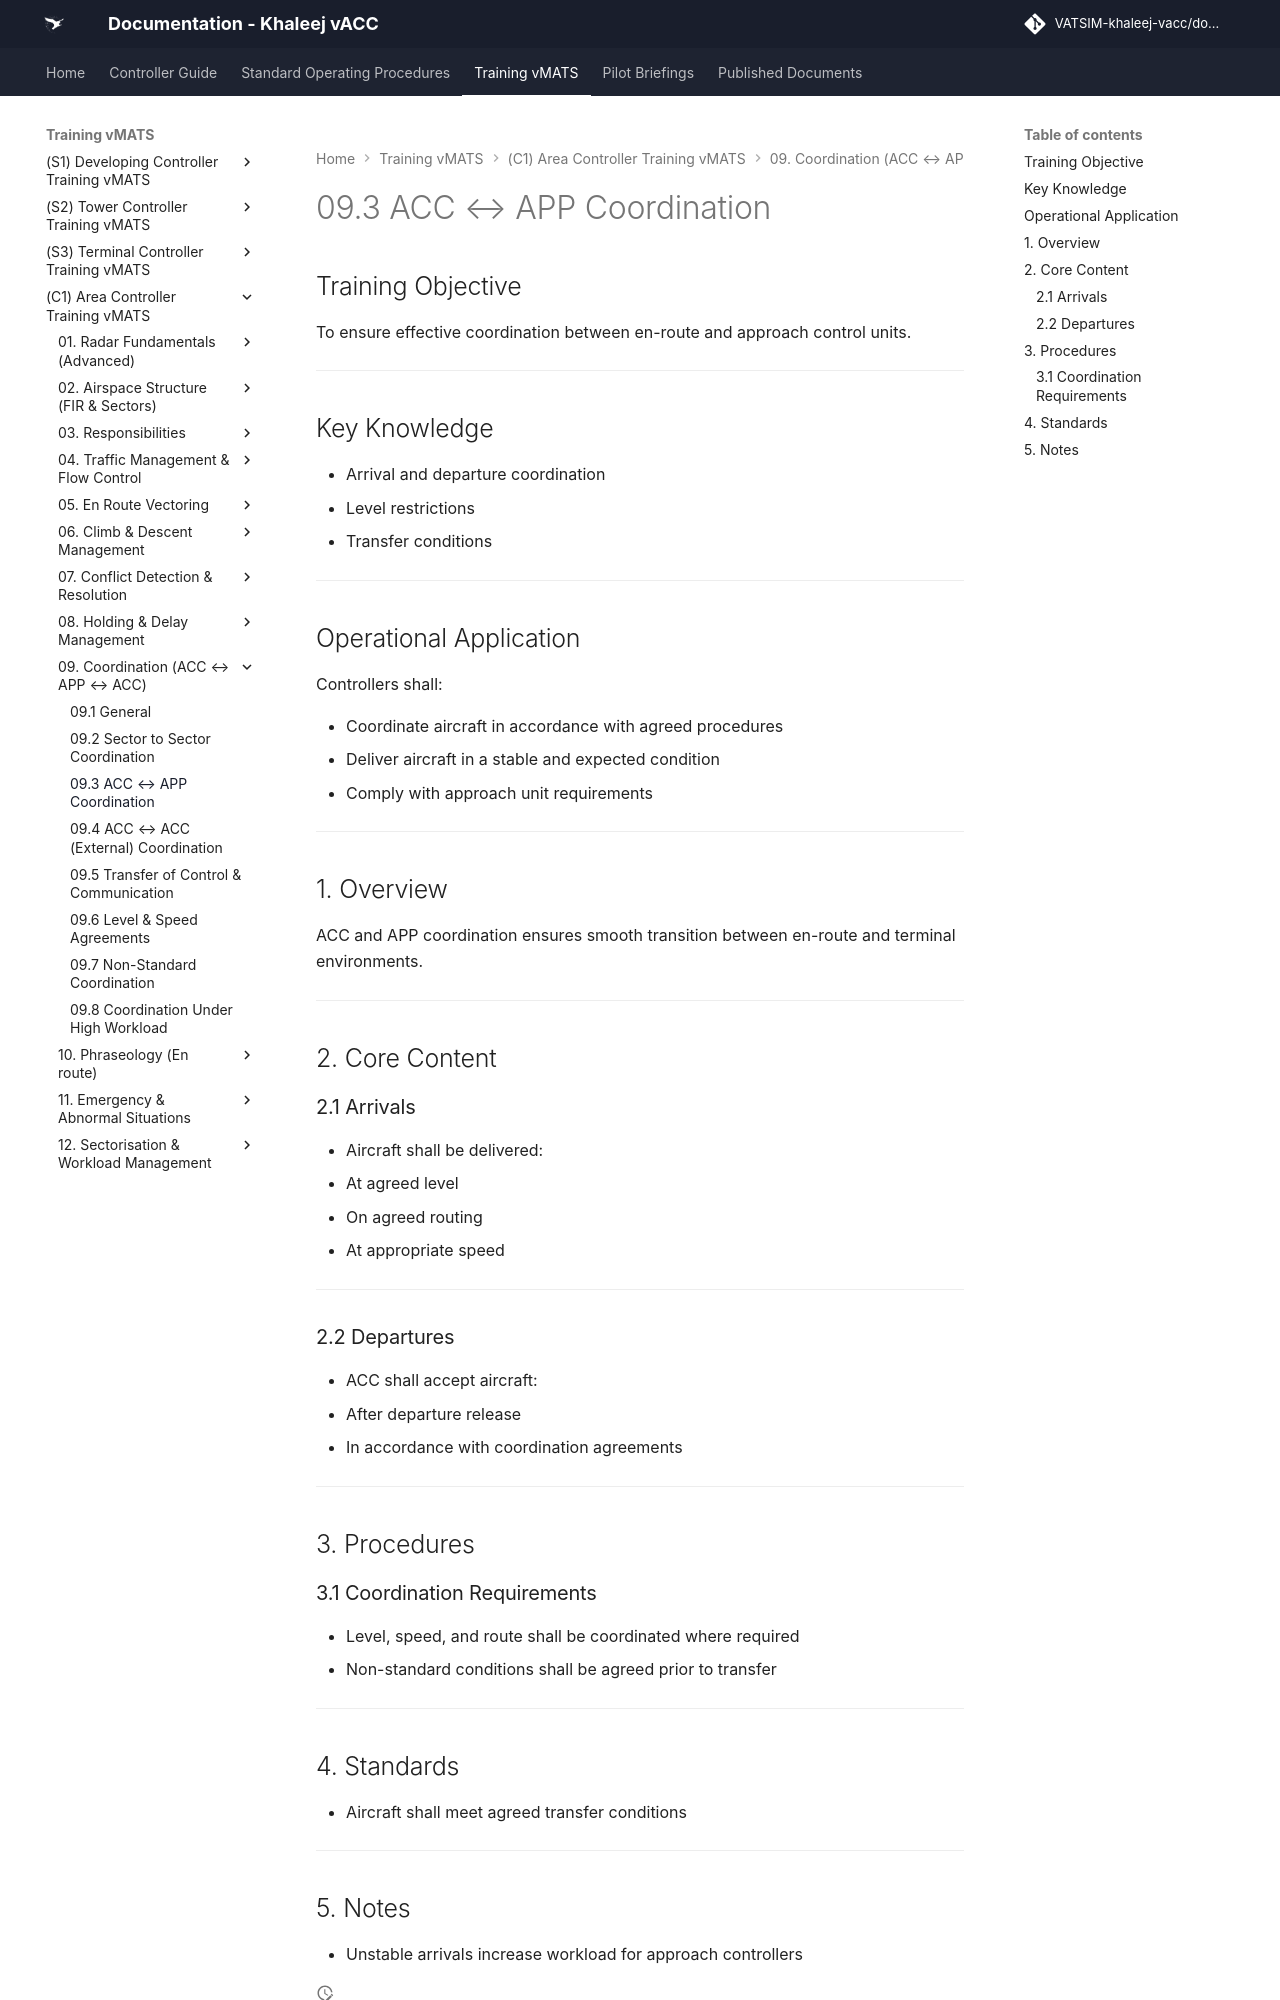

repository: khaleej-vacc/documentation-site · page: Training-vMATS/(C1)-Area-Controller-Training-vMATS/09. Coordination (ACC ↔ APP ↔ ACC)/9.3 ACC ↔ APP Coordination/index.html · generator: mkdocs

# 09.3 ACC ↔ APP Coordination

## Training Objective

To ensure effective coordination between en-route and approach control units.

---

## Key Knowledge

- Arrival and departure coordination
- Level restrictions
- Transfer conditions

---

## Operational Application

Controllers shall:

- Coordinate aircraft in accordance with agreed procedures
- Deliver aircraft in a stable and expected condition
- Comply with approach unit requirements

---

## 1. Overview

ACC and APP coordination ensures smooth transition between en-route and terminal environments.

---

## 2. Core Content

### 2.1 Arrivals

- Aircraft shall be delivered:
  - At agreed level
  - On agreed routing
  - At appropriate speed

---

### 2.2 Departures

- ACC shall accept aircraft:
  - After departure release
  - In accordance with coordination agreements

---

## 3. Procedures

### 3.1 Coordination Requirements

- Level, speed, and route shall be coordinated where required
- Non-standard conditions shall be agreed prior to transfer

---
